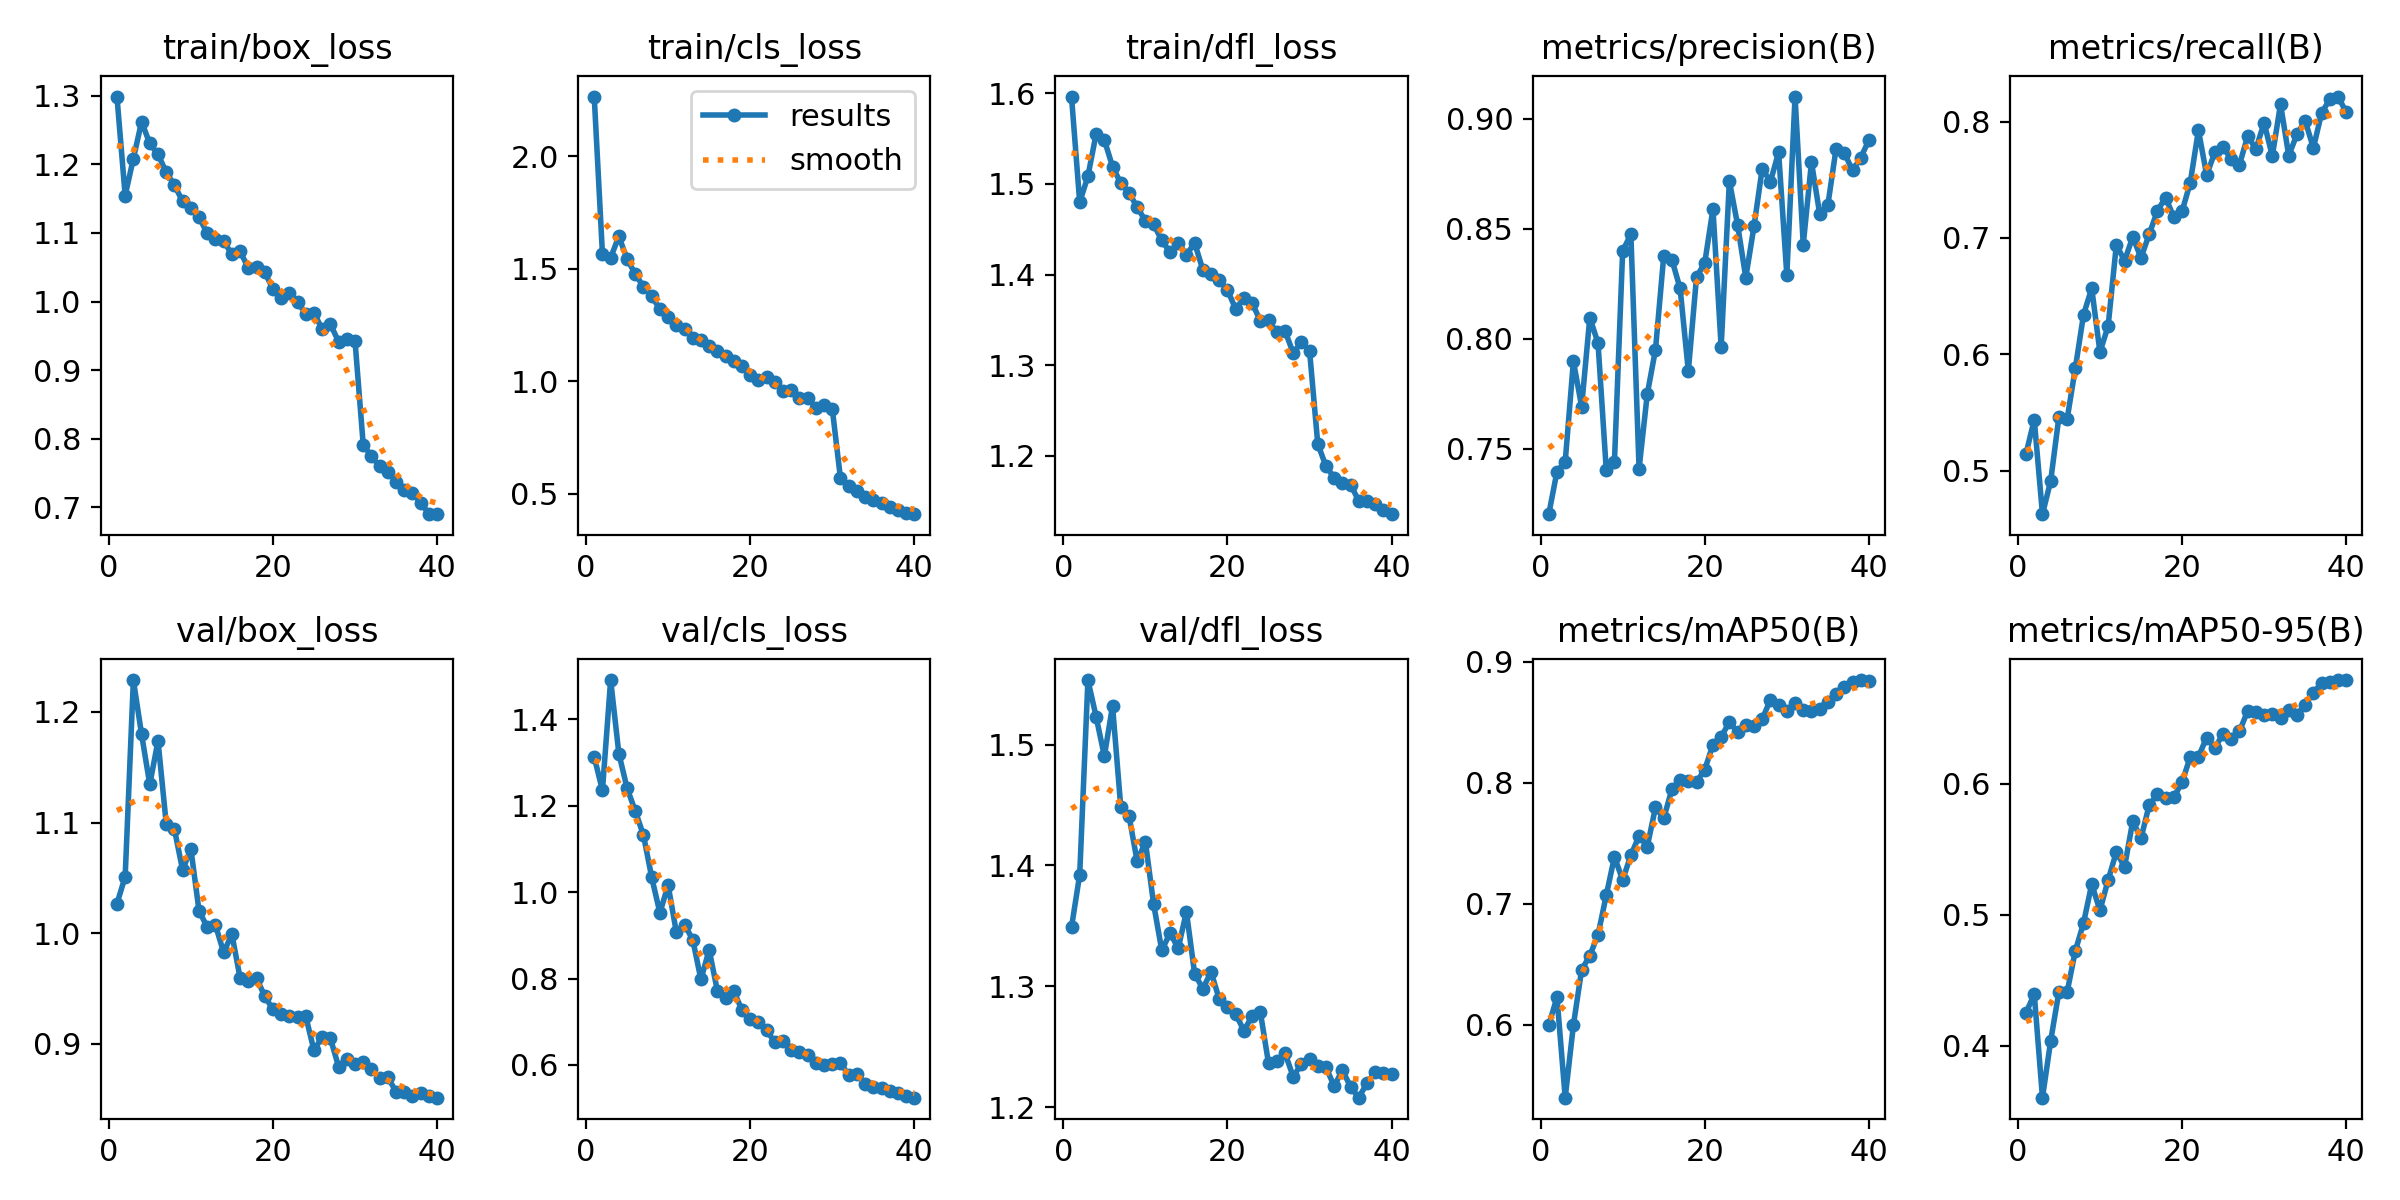

The data file committed next to this chart (first rows):
epoch, time, train/box_loss, train/cls_loss, train/dfl_loss, metrics/precision(B), metrics/recall(B), metrics/mAP50(B), metrics/mAP50-95(B), val/box_loss, val/cls_loss, val/dfl_loss, lr/pg0, lr/pg1, lr/pg2
1, 69.95, 1.299, 2.266, 1.597, 0.7203, 0.5146, 0.5999, 0.4251, 1.027, 1.313, 1.349, 0.003319, 0.003319, 0.07013
2, 138.7, 1.154, 1.567, 1.48, 0.7397, 0.5438, 0.623, 0.4394, 1.051, 1.236, 1.392, 0.006487, 0.006487, 0.03997
3, 207.6, 1.208, 1.55, 1.509, 0.7441, 0.4625, 0.5399, 0.3602, 1.229, 1.491, 1.553, 0.009491, 0.009491, 0.009637
4, 276.7, 1.262, 1.645, 1.555, 0.7898, 0.4911, 0.5999, 0.4036, 1.18, 1.321, 1.523, 0.009258, 0.009258, 0.009258
5, 346.4, 1.23, 1.544, 1.549, 0.7692, 0.5459, 0.6455, 0.441, 1.134, 1.241, 1.49, 0.00901, 0.00901, 0.00901
6, 415.5, 1.215, 1.477, 1.519, 0.8097, 0.544, 0.6573, 0.4408, 1.174, 1.188, 1.532, 0.008762, 0.008762, 0.008762
7, 484.8, 1.189, 1.42, 1.501, 0.798, 0.5879, 0.6745, 0.4723, 1.099, 1.132, 1.448, 0.008515, 0.008515, 0.008515
8, 554.1, 1.17, 1.377, 1.491, 0.7405, 0.6339, 0.7071, 0.4936, 1.094, 1.034, 1.441, 0.008268, 0.008268, 0.008268
9, 623.3, 1.146, 1.322, 1.474, 0.744, 0.6567, 0.7389, 0.5234, 1.057, 0.952, 1.403, 0.00802, 0.00802, 0.00802
10, 692.6, 1.136, 1.285, 1.459, 0.8399, 0.6018, 0.7198, 0.5033, 1.076, 1.016, 1.42, 0.007772, 0.007772, 0.007772
11, 761.6, 1.123, 1.249, 1.455, 0.8476, 0.6242, 0.7403, 0.5266, 1.02, 0.9076, 1.368, 0.007525, 0.007525, 0.007525
12, 830.5, 1.1, 1.231, 1.438, 0.7409, 0.6942, 0.7562, 0.5479, 1.005, 0.925, 1.33, 0.007278, 0.007278, 0.007278
13, 899.2, 1.09, 1.194, 1.424, 0.7749, 0.6803, 0.7475, 0.5365, 1.007, 0.8899, 1.344, 0.00703, 0.00703, 0.00703
14, 967.3, 1.088, 1.182, 1.435, 0.7951, 0.7009, 0.7798, 0.5716, 0.9825, 0.7978, 1.332, 0.006783, 0.006783, 0.006783
15, 1036, 1.069, 1.156, 1.422, 0.8375, 0.6829, 0.7706, 0.5584, 0.999, 0.8667, 1.362, 0.006535, 0.006535, 0.006535
16, 1104, 1.073, 1.136, 1.435, 0.836, 0.7032, 0.7948, 0.5838, 0.9594, 0.7716, 1.31, 0.006287, 0.006287, 0.006287
17, 1173, 1.049, 1.115, 1.405, 0.8229, 0.7232, 0.8025, 0.5919, 0.9569, 0.754, 1.298, 0.00604, 0.00604, 0.00604
18, 1241, 1.05, 1.09, 1.401, 0.7853, 0.7348, 0.8013, 0.589, 0.9595, 0.7702, 1.312, 0.005792, 0.005792, 0.005792
19, 1309, 1.042, 1.066, 1.394, 0.8281, 0.7179, 0.8007, 0.5896, 0.9429, 0.7272, 1.289, 0.005545, 0.005545, 0.005545
20, 1377, 1.019, 1.027, 1.383, 0.8345, 0.7228, 0.8111, 0.6012, 0.9309, 0.706, 1.283, 0.005298, 0.005298, 0.005298
21, 1446, 1.006, 1.005, 1.362, 0.859, 0.7474, 0.8317, 0.6205, 0.9271, 0.6994, 1.277, 0.00505, 0.00505, 0.00505
22, 1515, 1.012, 1.018, 1.374, 0.7964, 0.7927, 0.838, 0.6207, 0.9248, 0.6801, 1.263, 0.004803, 0.004803, 0.004803
23, 1584, 0.9999, 0.9963, 1.369, 0.8717, 0.7541, 0.8505, 0.6354, 0.9243, 0.6526, 1.275, 0.004555, 0.004555, 0.004555
24, 1652, 0.9814, 0.9559, 1.349, 0.8519, 0.7737, 0.8418, 0.6274, 0.9247, 0.6564, 1.279, 0.004307, 0.004307, 0.004307
25, 1720, 0.984, 0.9599, 1.35, 0.8278, 0.7778, 0.8477, 0.6383, 0.8939, 0.6348, 1.236, 0.00406, 0.00406, 0.00406
26, 1788, 0.9594, 0.9259, 1.336, 0.8512, 0.7681, 0.8471, 0.6346, 0.9061, 0.6298, 1.238, 0.003812, 0.003812, 0.003812
27, 1857, 0.967, 0.9254, 1.338, 0.8773, 0.7631, 0.8528, 0.6402, 0.9048, 0.6234, 1.245, 0.003565, 0.003565, 0.003565
28, 1925, 0.9415, 0.8834, 1.314, 0.8714, 0.7875, 0.8687, 0.6558, 0.8791, 0.6048, 1.225, 0.003318, 0.003318, 0.003318
29, 1993, 0.9448, 0.8933, 1.325, 0.8848, 0.7765, 0.8642, 0.6552, 0.8861, 0.6004, 1.235, 0.00307, 0.00307, 0.00307
30, 2062, 0.9426, 0.8776, 1.316, 0.829, 0.799, 0.8598, 0.6524, 0.8817, 0.6018, 1.24, 0.002822, 0.002822, 0.002822
31, 2130, 0.7913, 0.5686, 1.213, 0.9102, 0.7704, 0.8658, 0.6534, 0.883, 0.6051, 1.234, 0.002575, 0.002575, 0.002575
32, 2196, 0.7743, 0.5361, 1.188, 0.8428, 0.815, 0.8603, 0.6501, 0.8767, 0.5759, 1.233, 0.002328, 0.002328, 0.002328
33, 2263, 0.7599, 0.5113, 1.176, 0.8803, 0.7708, 0.8598, 0.6563, 0.8692, 0.5795, 1.218, 0.00208, 0.00208, 0.00208
34, 2330, 0.7512, 0.4872, 1.17, 0.8569, 0.7891, 0.8608, 0.653, 0.8694, 0.5564, 1.231, 0.001832, 0.001832, 0.001832
35, 2397, 0.7376, 0.4742, 1.168, 0.8609, 0.8009, 0.8666, 0.6603, 0.8567, 0.549, 1.217, 0.001585, 0.001585, 0.001585
36, 2463, 0.7253, 0.4594, 1.15, 0.8865, 0.7773, 0.8735, 0.6698, 0.8565, 0.5469, 1.208, 0.001337, 0.001337, 0.001337
37, 2530, 0.7203, 0.4426, 1.15, 0.8846, 0.8074, 0.8792, 0.6768, 0.8526, 0.5399, 1.22, 0.00109, 0.00109, 0.00109
38, 2597, 0.7068, 0.4296, 1.147, 0.8765, 0.8193, 0.8837, 0.6779, 0.8555, 0.5348, 1.229, 0.0008425, 0.0008425, 0.0008425
39, 2664, 0.6908, 0.417, 1.14, 0.8823, 0.8216, 0.8851, 0.6794, 0.8526, 0.5288, 1.229, 0.000595, 0.000595, 0.000595
40, 2731, 0.6901, 0.41, 1.135, 0.8904, 0.8082, 0.8843, 0.6792, 0.8511, 0.5241, 1.227, 0.0003475, 0.0003475, 0.0003475
